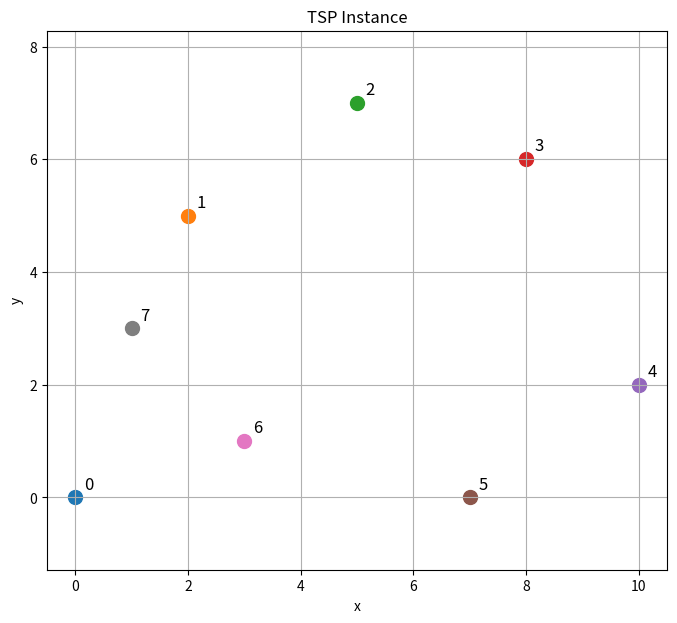
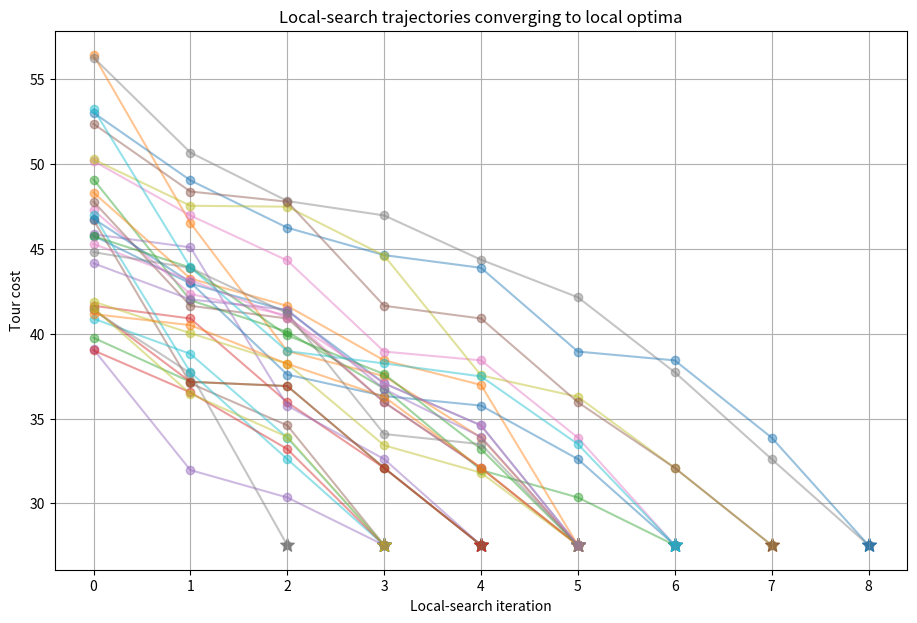
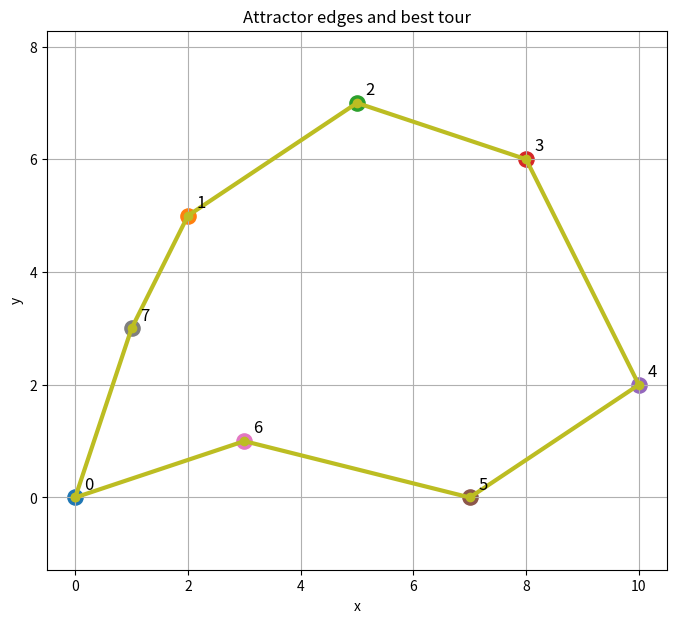

Source code (Python) for these figures, in order:
"""
===============================================================
Attractor-Based Search Tutorial
Inspired by:

WeiQi Li. 2024.
"Optimizing with Attractor: A Tutorial."
ACM Computing Surveys, 56(9), Article 235.

Tutorial example:
    Symmetric Euclidean Traveling Salesman Problem (TSP)

The program demonstrates:

    1. Multi-start local search
    2. Convergence to local optima
    3. Construction of edge-frequency matrix E
    4. Construction of an attractor
    5. Attractor-restricted exhaustive search
    6. Full exhaustive search for comparison
    7. Printing of the entire restricted search tree
    8. Visualization of local-search trajectories
===============================================================
"""

import math
import random
from itertools import permutations

import matplotlib.pyplot as plt

# generated from ChatGPT using "Generate me a good tutorial example for Weiqi Li. 2024. Optimizing with Attractor: A Tutorial. ACM Comput. Surv. 56, 9, Article 235 (September 2024), 41 pages. https://doi.org/10.1145/3648354" -> "make a version that prints the entire search tree, the edge matrix E****, the number of tours before/after attractor reduction, and visually shows the local-search trajectories converging into the attractor. go ahead"


# =============================================================
# 1. TSP INSTANCE
# =============================================================

CITIES = {
    0: (0.0, 0.0),
    1: (2.0, 5.0),
    2: (5.0, 7.0),
    3: (8.0, 6.0),
    4: (10.0, 2.0),
    5: (7.0, 0.0),
    6: (3.0, 1.0),
    7: (1.0, 3.0),
}

N = len(CITIES)


def euclidean_distance(a, b):
    x1, y1 = CITIES[a]
    x2, y2 = CITIES[b]
    return math.hypot(x1 - x2, y1 - y2)


DIST = [
    [euclidean_distance(i, j) for j in range(N)]
    for i in range(N)
]


# =============================================================
# 2. TOUR UTILITIES
# =============================================================

def tour_cost(tour):
    """
    Cost of a Hamiltonian cycle.

    Example:

        0 -> 1 -> 2 -> ... -> 0
    """
    return sum(
        DIST[tour[i]][tour[(i + 1) % N]]
        for i in range(N)
    )


def canonical_tour(tour):
    """
    Because a TSP cycle can be rotated, normalize it
    so city 0 is always first.

    We also choose the lexicographically smaller orientation.
    """

    tour = list(tour)

    # Rotate so that 0 comes first
    k = tour.index(0)

    tour = tour[k:] + tour[:k]

    reverse = [tour[0]] + list(reversed(tour[1:]))

    return tuple(min(tour, reverse))


def tour_edges(tour):
    """
    Return the undirected edges of a tour.
    """

    edges = set()

    for i in range(N):
        a = tour[i]
        b = tour[(i + 1) % N]

        edge = tuple(sorted((a, b)))

        edges.add(edge)

    return edges


# =============================================================
# 3. 2-OPT NEIGHBORHOOD
# =============================================================

def two_opt_neighbors(tour):
    """
    Generate all 2-opt neighbors.

    A 2-opt move removes two edges and reconnects
    the resulting paths in the opposite way.
    """

    tour = list(tour)

    for i in range(1, N - 2):

        for j in range(i + 1, N):

            candidate = (
                tour[:i]
                + tour[i:j][::-1]
                + tour[j:]
            )

            yield tuple(candidate)


# =============================================================
# 4. LOCAL SEARCH
# =============================================================

def local_search(initial_tour, trajectory_id=None):
    """
    First-improvement 2-opt local search.

    Returns:

        local optimum
        trajectory

    The trajectory contains every solution visited.
    """

    current = canonical_tour(initial_tour)

    trajectory = [
        (current, tour_cost(current))
    ]

    while True:

        current_cost = tour_cost(current)

        found_better = False

        for candidate in two_opt_neighbors(current):

            candidate = canonical_tour(candidate)

            candidate_cost = tour_cost(candidate)

            if candidate_cost < current_cost - 1e-12:

                current = candidate

                trajectory.append(
                    (current, candidate_cost)
                )

                found_better = True

                break

        if not found_better:
            break

    return current, trajectory


# =============================================================
# 5. MULTI-START SEARCH
# =============================================================

def multi_start_search(number_of_starts=30, seed=42):

    random.seed(seed)

    all_trajectories = []
    local_optima = []

    for run in range(number_of_starts):

        initial = list(range(N))

        random.shuffle(initial)

        optimum, trajectory = local_search(
            initial,
            trajectory_id=run
        )

        local_optima.append(optimum)

        all_trajectories.append(trajectory)

    return local_optima, all_trajectories


# =============================================================
# 6. BUILD EDGE-FREQUENCY MATRIX E
# =============================================================

def build_edge_matrix(local_optima):

    E = [
        [0 for _ in range(N)]
        for _ in range(N)
    ]

    for tour in local_optima:

        for a, b in tour_edges(tour):

            E[a][b] += 1
            E[b][a] += 1

    return E


# =============================================================
# 7. PRINT MATRIX E
# =============================================================

def print_edge_matrix(E, number_of_samples):

    print()
    print("=" * 72)
    print("EDGE-FREQUENCY MATRIX E")
    print("=" * 72)

    print()
    print("E[i][j] = number of locally optimal tours containing edge i-j")
    print()

    print("       " + " ".join(f"{j:5d}" for j in range(N)))

    for i in range(N):

        print(
            f"{i:3d} : "
            + " ".join(
                f"{E[i][j]:5d}"
                for j in range(N)
            )
        )

    print()
    print(
        f"Number of sampled local optima = {number_of_samples}"
    )


# =============================================================
# 8. CONSTRUCT ATTRACTOR
# =============================================================

def attractor_edges(E, threshold):

    edges = set()

    for i in range(N):

        for j in range(i + 1, N):

            if E[i][j] >= threshold:

                edges.add((i, j))

    return edges


def print_attractor(E, threshold, number_of_samples):

    edges = attractor_edges(E, threshold)

    print()
    print("=" * 72)
    print("ATTRACTOR")
    print("=" * 72)

    print()
    print(
        f"Threshold = {threshold}/{number_of_samples}"
    )

    print()
    print("Edge        Frequency       Relative frequency")
    print("-" * 52)

    for a, b in sorted(edges):

        frequency = E[a][b]

        print(
            f"{a} -- {b}"
            f"{frequency:14d}"
            f"{frequency / number_of_samples:20.2%}"
        )

    print()
    print(
        f"Number of attractor edges = {len(edges)}"
    )

    return edges


# =============================================================
# 9. TEST WHETHER A TOUR IS INSIDE THE ATTRACTOR
# =============================================================

def tour_is_inside_attractor(tour, attractor):

    return tour_edges(tour).issubset(attractor)


# =============================================================
# 10. PRINT SEARCH TREE
# =============================================================

def print_tree_node(path, unused, attractor, depth=0):

    indent = "    " * depth

    current = path[-1]

    if not unused:

        closing_edge = tuple(
            sorted((current, 0))
        )

        if closing_edge in attractor:

            complete = tuple(path)

            print(
                indent
                + f"└── COMPLETE {complete}"
                + f"   cost={tour_cost(complete):.3f}"
            )

        else:

            print(
                indent
                + f"└── PRUNED return edge "
                f"{current}-0 not in attractor"
            )

        return

    for nxt in sorted(unused):

        edge = tuple(
            sorted((current, nxt))
        )

        if edge not in attractor:

            print(
                indent
                + f"├── {nxt}"
                + f"  [PRUNE: edge {current}-{nxt}]"
            )

            continue

        print(
            indent
            + f"├── {nxt}"
            + f"  [edge {current}-{nxt} allowed]"
        )

        print_tree_node(
            path + [nxt],
            unused - {nxt},
            attractor,
            depth + 1
        )


def print_search_tree(attractor):

    print()
    print("=" * 72)
    print("ATTRACTOR-RESTRICTED SEARCH TREE")
    print("=" * 72)

    print()
    print("Root = city 0")
    print()
    print_tree_node(
        [0],
        set(range(1, N)),
        attractor
    )


# =============================================================
# 11. EXHAUSTIVE SEARCH INSIDE ATTRACTOR
# =============================================================

def attractor_exhaustive_search(attractor):

    best_tour = None
    best_cost = float("inf")

    complete_tours = []
    nodes = 0
    pruned = 0

    def dfs(path, unused):

        nonlocal best_tour
        nonlocal best_cost
        nonlocal nodes
        nonlocal pruned

        current = path[-1]

        # -----------------------------------------------------
        # Complete path
        # -----------------------------------------------------

        if not unused:

            closing_edge = tuple(
                sorted((current, 0))
            )

            if closing_edge not in attractor:

                pruned += 1

                return

            nodes += 1

            tour = tuple(path)

            cost = tour_cost(tour)

            complete_tours.append(
                (tour, cost)
            )

            if cost < best_cost:

                best_cost = cost
                best_tour = tour

            return

        # -----------------------------------------------------
        # Expand node
        # -----------------------------------------------------

        for nxt in sorted(unused):

            edge = tuple(
                sorted((current, nxt))
            )

            if edge not in attractor:

                pruned += 1

                continue

            dfs(
                path + [nxt],
                unused - {nxt}
            )

    dfs([0], set(range(1, N)))

    return (
        best_tour,
        best_cost,
        nodes,
        pruned,
        complete_tours
    )


# =============================================================
# 12. FULL EXHAUSTIVE SEARCH
# =============================================================

def full_exhaustive_search():

    best_tour = None
    best_cost = float("inf")

    count = 0

    for permutation in permutations(range(1, N)):

        tour = (0,) + permutation

        count += 1

        cost = tour_cost(tour)

        if cost < best_cost:

            best_cost = cost
            best_tour = tour

    return best_tour, best_cost, count


# =============================================================
# 13. VISUALIZATION
# =============================================================

def plot_cities():

    plt.figure(figsize=(8, 7))

    for city, (x, y) in CITIES.items():

        plt.scatter(x, y, s=100)

        plt.text(
            x + 0.15,
            y + 0.15,
            str(city),
            fontsize=12
        )

    plt.title("TSP Instance")

    plt.xlabel("x")
    plt.ylabel("y")

    plt.axis("equal")
    plt.grid(True)

    plt.show()


def plot_local_search_trajectories(
    trajectories,
    local_optima,
    attractor
):
    """
    Visualize each city-to-city edge as a point in
    an abstract 'solution-space' representation.

    x = tour cost
    y = trajectory/run number

    Every local-search trajectory therefore moves
    toward a local optimum.

    Local optima belonging to the attractor are emphasized.
    """

    plt.figure(figsize=(11, 7))

    for run, trajectory in enumerate(trajectories):

        costs = [
            cost
            for _, cost in trajectory
        ]

        xs = list(range(len(costs)))

        plt.plot(
            xs,
            costs,
            marker="o",
            alpha=0.45
        )

    # Mark final local optima
    for run, optimum in enumerate(local_optima):

        cost = tour_cost(optimum)

        plt.scatter(
            len(trajectories[run]) - 1,
            cost,
            s=100,
            marker="*"
        )

    plt.title(
        "Local-search trajectories converging to local optima"
    )

    plt.xlabel("Local-search iteration")
    plt.ylabel("Tour cost")

    plt.grid(True)

    plt.show()


def plot_attractor_tour(
    best_tour,
    attractor
):

    plt.figure(figsize=(8, 7))

    # Draw attractor edges
    for a, b in attractor:

        xa, ya = CITIES[a]
        xb, yb = CITIES[b]

        plt.plot(
            [xa, xb],
            [ya, yb],
            linewidth=1.5,
            alpha=0.35
        )

    # Draw best tour
    if best_tour is not None:

        closed = list(best_tour) + [
            best_tour[0]
        ]

        xs = [
            CITIES[c][0]
            for c in closed
        ]

        ys = [
            CITIES[c][1]
            for c in closed
        ]

        plt.plot(
            xs,
            ys,
            linewidth=3,
            marker="o"
        )

    # Cities
    for city, (x, y) in CITIES.items():

        plt.scatter(
            x,
            y,
            s=120
        )

        plt.text(
            x + 0.15,
            y + 0.15,
            str(city),
            fontsize=12
        )

    plt.title(
        "Attractor edges and best tour"
    )

    plt.xlabel("x")
    plt.ylabel("y")

    plt.axis("equal")
    plt.grid(True)

    plt.show()


# =============================================================
# 14. MAIN EXPERIMENT
# =============================================================

def main():

    print()
    print("#" * 72)
    print("ATTRACTOR-BASED SEARCH TUTORIAL")
    print("#" * 72)

    print()
    print("Number of cities:", N)

    # ---------------------------------------------------------
    # Visualize original problem
    # ---------------------------------------------------------

    plot_cities()

    # ---------------------------------------------------------
    # Phase 1:
    # Multi-start local search
    # ---------------------------------------------------------

    NUMBER_OF_STARTS = 30

    local_optima, trajectories = \
        multi_start_search(
            number_of_starts=NUMBER_OF_STARTS,
            seed=42
        )

    print()
    print("=" * 72)
    print("PHASE 1 — MULTI-START LOCAL SEARCH")
    print("=" * 72)

    for run, trajectory in enumerate(trajectories):

        initial_tour = trajectory[0][0]
        final_tour = trajectory[-1][0]

        print()
        print(f"Run {run + 1:02d}")

        print(
            f"  initial: {initial_tour}"
            f"   cost={tour_cost(initial_tour):.3f}"
        )

        print("  trajectory:")

        for step, (tour, cost) in enumerate(trajectory):

            print(
                f"      {step:02d}: "
                f"{tour}"
                f"   cost={cost:.3f}"
            )

        print(
            f"  local optimum: {final_tour}"
            f"   cost={tour_cost(final_tour):.3f}"
        )

    # ---------------------------------------------------------
    # Show convergence
    # ---------------------------------------------------------

    plot_local_search_trajectories(
        trajectories,
        local_optima,
        None
    )

    # ---------------------------------------------------------
    # Distinct local optima
    # ---------------------------------------------------------

    unique_optima = sorted(
        set(local_optima),
        key=tour_cost
    )

    print()
    print("=" * 72)
    print("LOCAL OPTIMA")
    print("=" * 72)

    for i, tour in enumerate(unique_optima):

        frequency = local_optima.count(tour)

        print(
            f"{i + 1:02d}. "
            f"{tour}"
            f"   cost={tour_cost(tour):.3f}"
            f"   frequency={frequency}"
        )

    # ---------------------------------------------------------
    # Phase 2:
    # Construct E
    # ---------------------------------------------------------

    E = build_edge_matrix(local_optima)

    print_edge_matrix(
        E,
        len(local_optima)
    )

    # ---------------------------------------------------------
    # Construct attractor
    # ---------------------------------------------------------

    # For this tutorial we require an edge to occur in
    # at least 20% of the locally optimal tours.

    threshold = max(
        1,
        math.ceil(0.20 * NUMBER_OF_STARTS)
    )

    attractor = print_attractor(
        E,
        threshold,
        NUMBER_OF_STARTS
    )

    # ---------------------------------------------------------
    # Phase 3:
    # Restricted exhaustive search
    # ---------------------------------------------------------

    print()
    print("=" * 72)
    print("PHASE 3 — EXHAUSTIVE SEARCH INSIDE ATTRACTOR")
    print("=" * 72)

    (
        attractor_tour,
        attractor_cost,
        complete_count,
        pruned_count,
        complete_tours
    ) = attractor_exhaustive_search(
        attractor
    )

    print()
    print("Best attractor tour:")
    print(" ", attractor_tour)

    print(
        f"Cost = {attractor_cost:.6f}"
    )

    print()
    print(
        "Complete tours examined inside attractor:",
        complete_count
    )

    print(
        "Branches pruned by attractor:",
        pruned_count
    )

    # ---------------------------------------------------------
    # Print the search tree
    # ---------------------------------------------------------

    print_search_tree(attractor)

    # ---------------------------------------------------------
    # Phase 4:
    # Full exhaustive search
    # ---------------------------------------------------------

    print()
    print("=" * 72)
    print("PHASE 4 — FULL EXHAUSTIVE SEARCH")
    print("=" * 72)

    exact_tour, exact_cost, full_count = \
        full_exhaustive_search()

    print()
    print("Exact optimal tour:")
    print(" ", exact_tour)

    print(
        f"Cost = {exact_cost:.6f}"
    )

    print()
    print(
        "Complete tours examined:",
        full_count
    )

    # ---------------------------------------------------------
    # Comparison
    # ---------------------------------------------------------

    print()
    print("=" * 72)
    print("SEARCH-SPACE COMPARISON")
    print("=" * 72)

    reduction = (
        1.0
        - complete_count / full_count
    )

    print()
    print(
        f"Full search space       : {full_count:,}"
    )

    print(
        f"Attractor search space  : {complete_count:,}"
    )

    print(
        f"Reduction               : {reduction:.2%}"
    )

    if full_count > 0:

        print(
            f"Search-space ratio      : "
            f"{complete_count / full_count:.4f}"
        )

    # ---------------------------------------------------------
    # Correctness check
    # ---------------------------------------------------------

    print()
    print("=" * 72)
    print("CORRECTNESS CHECK")
    print("=" * 72)

    if (
        attractor_tour is not None
        and abs(attractor_cost - exact_cost) < 1e-9
    ):

        print()
        print(
            "✓ Attractor-restricted search found "
            "the global optimum."
        )

    else:

        print()
        print(
            "⚠ The sampled attractor did not contain "
            "the global optimum."
        )

        print(
            "Increase NUMBER_OF_STARTS or lower "
            "the attractor threshold."
        )

    # ---------------------------------------------------------
    # Final visualization
    # ---------------------------------------------------------

    plot_attractor_tour(
        exact_tour,
        attractor
    )


# =============================================================
# RUN
# =============================================================

if __name__ == "__main__":
    main()
